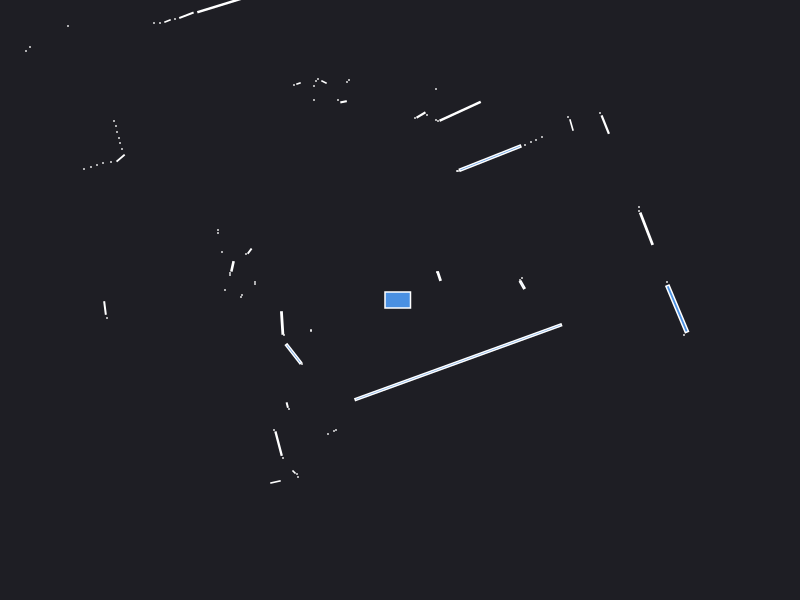

Data behind this chart, as committed beside it:
0.000000	0.000000	0.049500
2.67	0.18	0.000441
1.223	0.151	0.007252
1.2	0.2	0.000441
1.22	0.22	0.000441
2.464	0.7127	0.05078
2.39	0.89	0.000441
2.39	0.93	0.000441
4.62	1.93	0.000441
0.3905	0.2385	0.006195
0.37	0.28	0.000441
2.052	1.754	0.01841
2	1.87	0.000441
1.715	1.75	0.006038
1.68	1.83	0.000441
1.42	1.63	0.000441
1.36	1.6	0.000441
1.31	1.58	0.000441
1.25	1.55	0.000441
0.9015	1.419	0.1791
0.58	1.29	0.000441
0.57	1.29	0.000441
0.6013	1.887	0.08951
0.38	1.79	0.000441
0.36	1.8	0.000441
0.36	2.11	0.000441
0.27	1.85	0.000441
0.21	1.85	0.007176
0.15	1.82	0.000441
-0.12	5.39	0.000441
-0.19	3.97	0.000441
-0.24	3.95	0.000441
-0.29	3.96	0.000441
-0.43	4.41	0.000441
-0.49	4.38	0.000441
-0.95	5.39	0.000441
-0.51	2.2	0.000441
-0.53	2.18	0.000441
-0.5644	1.982	0.002545
-0.62	2	0.000441
-0.76	2.18	0.002472
-0.82	2.21	0.000441
-0.84	2.19	0.000441
-0.86	2.14	0.000441
-0.86	2	0.000441
-1.015	2.165	0.001557
-1.06	2.15	0.000441
-1.799	2.948	0.07654
-2.136	2.847	0.01134
-2.25	2.81	0.000441
-2.325	2.79	0.002880
-2.4	2.77	0.000441
-2.46	2.77	0.000441
-4.64	4.95	0.000441
-4.25	4.31	0.000441
-4.18	4.13	0.000441
-4.11	3.96	0.000441
-4.05	3.8	0.000441
-3.98	3.65	0.000441
-3.93	3.51	0.000441
-3.93	3.41	0.000441
... 51 more rows
